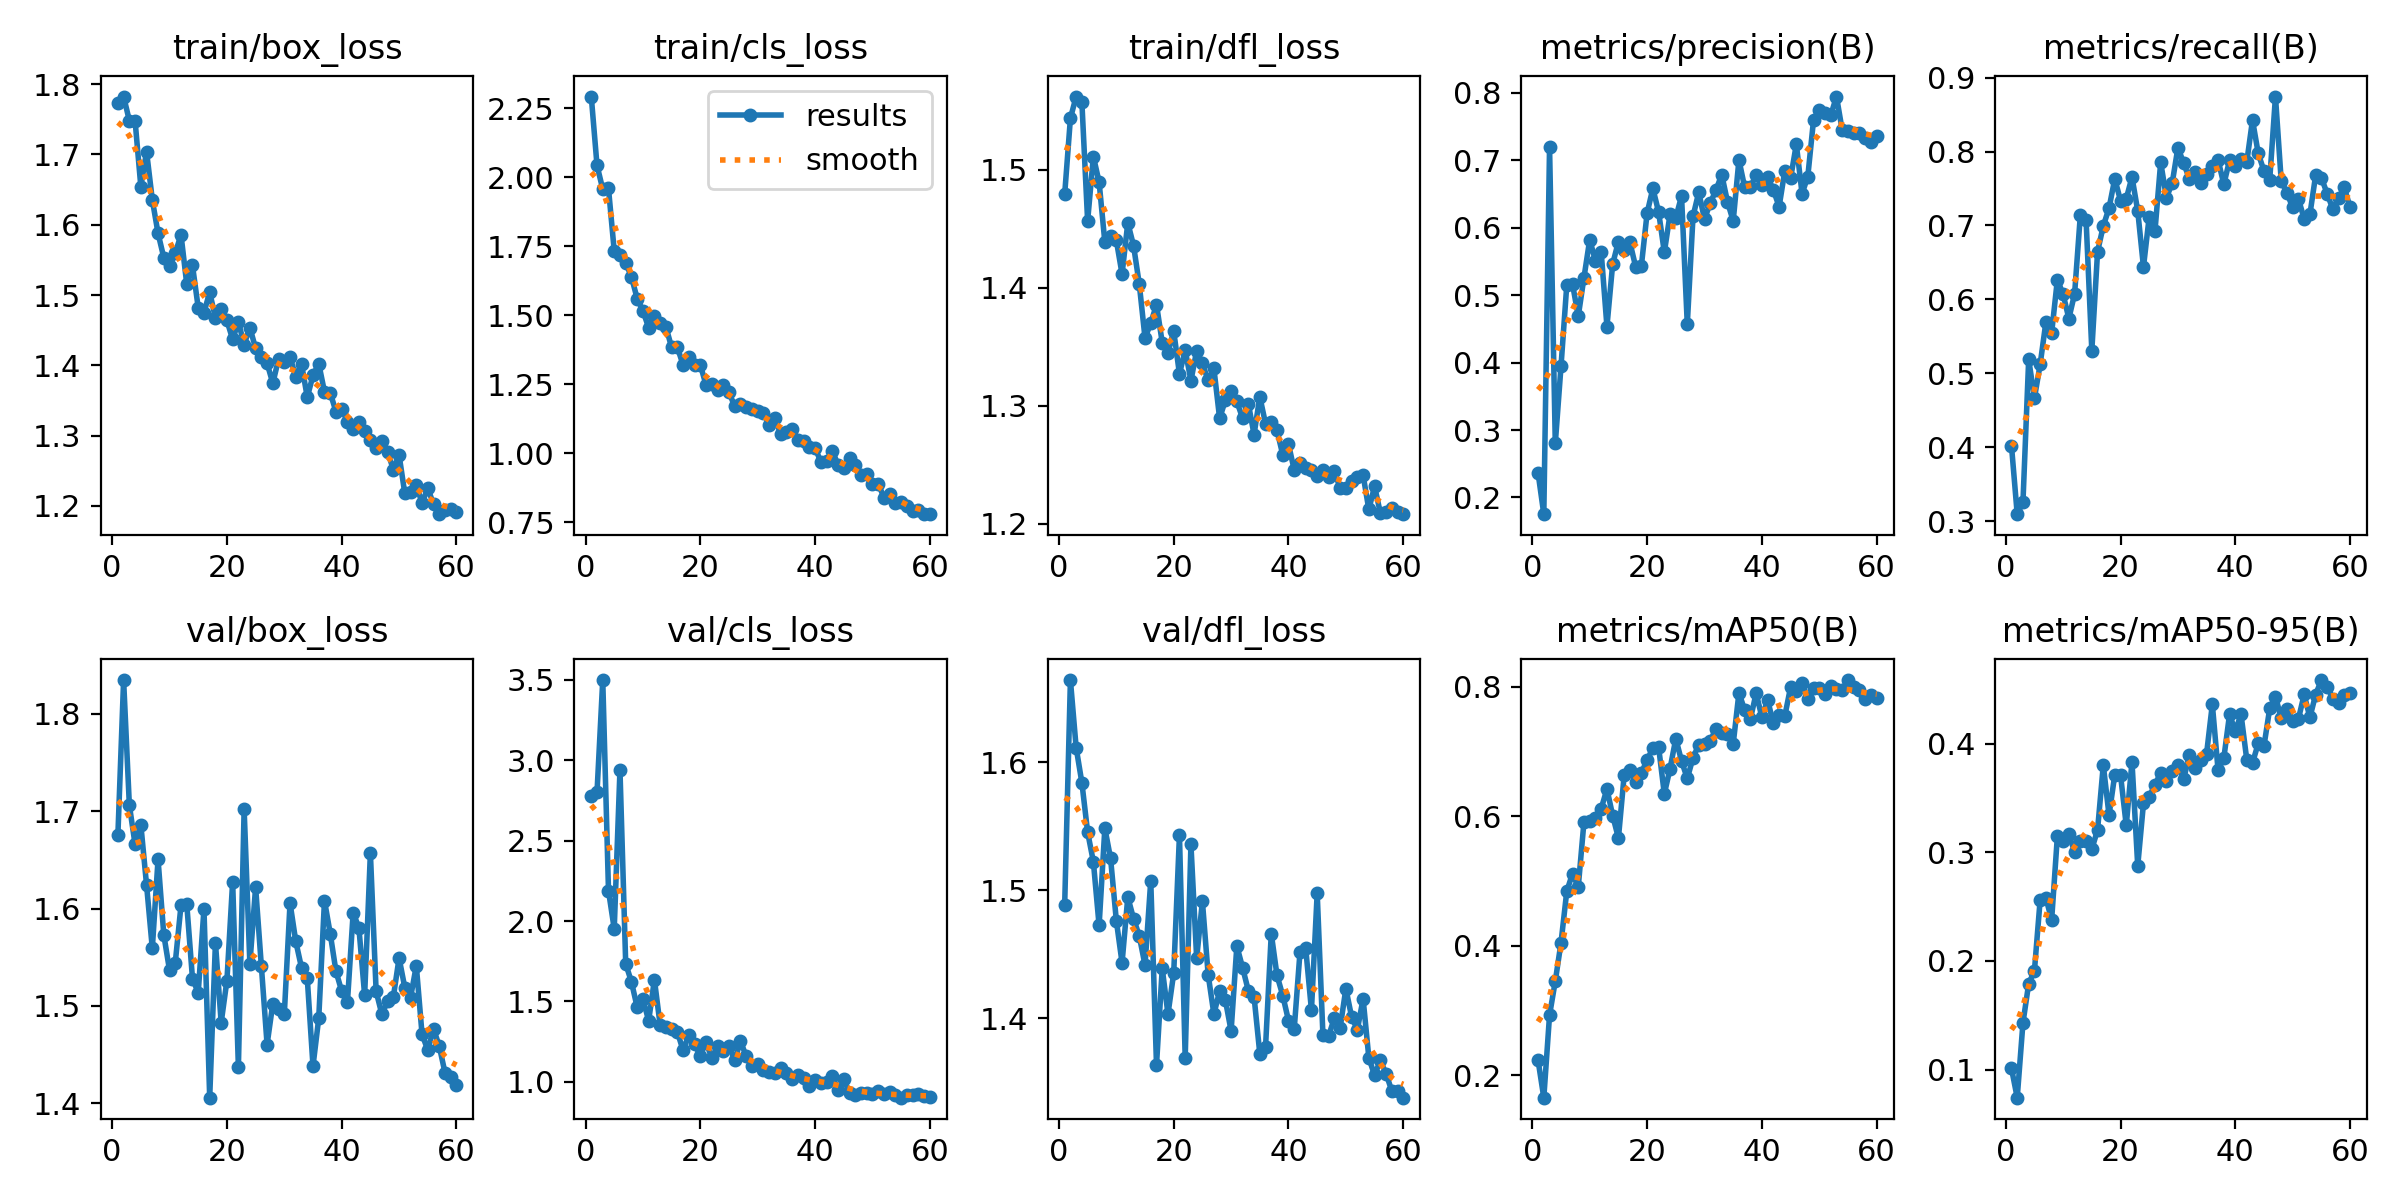

Values plotted in this chart, from the file beside it:
epoch, time, train/box_loss, train/cls_loss, train/dfl_loss, metrics/precision(B), metrics/recall(B), metrics/mAP50(B), metrics/mAP50-95(B), val/box_loss, val/cls_loss, val/dfl_loss, lr/pg0, lr/pg1, lr/pg2
1, 19.61, 1.774, 2.292, 1.479, 0.2364, 0.4021, 0.2226, 0.1012, 1.675, 2.776, 1.488, 0.003311, 0.003311, 0.0702
2, 38.35, 1.782, 2.043, 1.544, 0.1753, 0.3094, 0.165, 0.07415, 1.835, 2.8, 1.664, 0.00664, 0.00664, 0.0402
3, 57.56, 1.748, 1.957, 1.562, 0.7196, 0.3256, 0.2925, 0.143, 1.706, 3.498, 1.611, 0.009951, 0.009951, 0.01017
4, 76.35, 1.748, 1.959, 1.557, 0.2801, 0.519, 0.345, 0.179, 1.666, 2.189, 1.584, 0.009939, 0.009939, 0.009939
5, 94.9, 1.654, 1.733, 1.457, 0.395, 0.4664, 0.4046, 0.191, 1.686, 1.951, 1.545, 0.009892, 0.009892, 0.009892
6, 113.5, 1.704, 1.718, 1.511, 0.5147, 0.5122, 0.4838, 0.2564, 1.624, 2.939, 1.522, 0.009831, 0.009831, 0.009831
7, 131.7, 1.635, 1.69, 1.49, 0.5166, 0.5695, 0.5112, 0.2579, 1.559, 1.735, 1.472, 0.009758, 0.009758, 0.009758
8, 149.4, 1.588, 1.639, 1.439, 0.4686, 0.5548, 0.4902, 0.2378, 1.651, 1.622, 1.548, 0.009671, 0.009671, 0.009671
9, 167.5, 1.553, 1.56, 1.444, 0.5261, 0.6269, 0.5915, 0.3149, 1.573, 1.464, 1.525, 0.009572, 0.009572, 0.009572
10, 185.7, 1.541, 1.516, 1.44, 0.5821, 0.6068, 0.5925, 0.3104, 1.537, 1.515, 1.476, 0.00946, 0.00946, 0.00946
11, 203.5, 1.559, 1.455, 1.412, 0.5507, 0.5741, 0.5974, 0.3165, 1.544, 1.38, 1.443, 0.009337, 0.009337, 0.009337
12, 221.2, 1.586, 1.499, 1.455, 0.5635, 0.6075, 0.6115, 0.3002, 1.603, 1.635, 1.495, 0.009201, 0.009201, 0.009201
13, 239, 1.516, 1.472, 1.436, 0.4535, 0.7139, 0.642, 0.31, 1.605, 1.354, 1.478, 0.009055, 0.009055, 0.009055
14, 257.2, 1.542, 1.458, 1.403, 0.5461, 0.7077, 0.6008, 0.3106, 1.528, 1.34, 1.464, 0.008897, 0.008897, 0.008897
15, 275.7, 1.482, 1.384, 1.357, 0.5793, 0.5308, 0.5661, 0.3029, 1.513, 1.331, 1.442, 0.008729, 0.008729, 0.008729
16, 301.5, 1.475, 1.384, 1.37, 0.5664, 0.6644, 0.6629, 0.3205, 1.6, 1.311, 1.508, 0.00855, 0.00855, 0.00855
17, 319.9, 1.504, 1.32, 1.386, 0.5783, 0.6994, 0.6712, 0.3802, 1.405, 1.196, 1.363, 0.008362, 0.008362, 0.008362
18, 338.1, 1.467, 1.349, 1.353, 0.5422, 0.7235, 0.6524, 0.3341, 1.565, 1.292, 1.439, 0.008165, 0.008165, 0.008165
19, 356.9, 1.48, 1.32, 1.345, 0.5434, 0.7631, 0.6669, 0.3713, 1.483, 1.234, 1.403, 0.00796, 0.00796, 0.00796
20, 375.3, 1.464, 1.321, 1.363, 0.6217, 0.7337, 0.6866, 0.3711, 1.526, 1.163, 1.435, 0.007746, 0.007746, 0.007746
21, 393, 1.437, 1.248, 1.327, 0.6581, 0.7361, 0.705, 0.3247, 1.628, 1.246, 1.543, 0.007525, 0.007525, 0.007525
22, 410.8, 1.462, 1.252, 1.347, 0.6234, 0.7655, 0.7068, 0.3832, 1.437, 1.148, 1.369, 0.007297, 0.007297, 0.007297
23, 429.1, 1.43, 1.229, 1.321, 0.5635, 0.7198, 0.6343, 0.2874, 1.702, 1.223, 1.536, 0.007063, 0.007063, 0.007063
24, 447.8, 1.454, 1.246, 1.347, 0.62, 0.6438, 0.6735, 0.3449, 1.543, 1.193, 1.447, 0.006824, 0.006824, 0.006824
25, 466.5, 1.424, 1.221, 1.336, 0.6149, 0.7118, 0.7197, 0.3512, 1.622, 1.224, 1.491, 0.00658, 0.00658, 0.00658
26, 485.2, 1.411, 1.17, 1.321, 0.6466, 0.6921, 0.6851, 0.362, 1.541, 1.134, 1.434, 0.006331, 0.006331, 0.006331
27, 503.9, 1.403, 1.177, 1.332, 0.4567, 0.7855, 0.6582, 0.3732, 1.46, 1.254, 1.403, 0.006079, 0.006079, 0.006079
28, 522.1, 1.374, 1.168, 1.289, 0.6168, 0.7376, 0.6901, 0.3655, 1.502, 1.159, 1.421, 0.005824, 0.005824, 0.005824
29, 540.7, 1.409, 1.162, 1.305, 0.6526, 0.7571, 0.7104, 0.3746, 1.497, 1.098, 1.414, 0.005567, 0.005567, 0.005567
30, 560, 1.404, 1.152, 1.312, 0.6126, 0.8051, 0.7121, 0.3805, 1.491, 1.112, 1.39, 0.005309, 0.005309, 0.005309
31, 579.1, 1.412, 1.146, 1.304, 0.6365, 0.7846, 0.7167, 0.3671, 1.606, 1.074, 1.456, 0.00505, 0.00505, 0.00505
32, 598.7, 1.384, 1.104, 1.289, 0.6556, 0.7628, 0.7342, 0.3899, 1.566, 1.063, 1.44, 0.004791, 0.004791, 0.004791
33, 617.4, 1.402, 1.128, 1.302, 0.6787, 0.7717, 0.7279, 0.378, 1.539, 1.056, 1.422, 0.004533, 0.004533, 0.004533
34, 636, 1.355, 1.071, 1.275, 0.6384, 0.757, 0.7268, 0.3849, 1.528, 1.084, 1.417, 0.004276, 0.004276, 0.004276
35, 654.8, 1.386, 1.078, 1.308, 0.6098, 0.7703, 0.7115, 0.3908, 1.438, 1.054, 1.372, 0.004021, 0.004021, 0.004021
36, 673.5, 1.403, 1.087, 1.285, 0.7004, 0.7811, 0.7904, 0.4361, 1.487, 1.02, 1.377, 0.003769, 0.003769, 0.003769
37, 691, 1.362, 1.049, 1.286, 0.6598, 0.7888, 0.7639, 0.3756, 1.608, 1.04, 1.466, 0.00352, 0.00352, 0.00352
38, 708.9, 1.361, 1.046, 1.279, 0.6605, 0.7557, 0.7499, 0.3866, 1.574, 1.022, 1.433, 0.003276, 0.003276, 0.003276
39, 727.9, 1.334, 1.022, 1.258, 0.6777, 0.7881, 0.7901, 0.4269, 1.535, 0.975, 1.418, 0.003037, 0.003037, 0.003037
40, 747.3, 1.338, 1.02, 1.267, 0.6626, 0.7811, 0.7525, 0.4115, 1.515, 1.01, 1.398, 0.002803, 0.002803, 0.002803
41, 766.4, 1.32, 0.9694, 1.245, 0.6749, 0.7895, 0.7794, 0.4269, 1.504, 0.9948, 1.392, 0.002575, 0.002575, 0.002575
42, 785, 1.31, 0.9731, 1.252, 0.6561, 0.7859, 0.7431, 0.3852, 1.596, 0.9992, 1.451, 0.002354, 0.002354, 0.002354
43, 803.9, 1.32, 1.008, 1.247, 0.631, 0.8427, 0.7555, 0.3822, 1.58, 1.038, 1.455, 0.00214, 0.00214, 0.00214
44, 823.5, 1.306, 0.9598, 1.245, 0.6845, 0.7974, 0.7549, 0.4002, 1.511, 0.9517, 1.406, 0.001935, 0.001935, 0.001935
45, 843, 1.294, 0.9459, 1.24, 0.6731, 0.7738, 0.7993, 0.3979, 1.657, 1.016, 1.498, 0.001738, 0.001738, 0.001738
46, 861, 1.283, 0.9832, 1.246, 0.7236, 0.762, 0.7933, 0.4324, 1.515, 0.9339, 1.387, 0.00155, 0.00155, 0.00155
47, 878.9, 1.292, 0.9585, 1.24, 0.6503, 0.8744, 0.8054, 0.4433, 1.491, 0.9175, 1.386, 0.001371, 0.001371, 0.001371
48, 896.9, 1.277, 0.9211, 1.244, 0.6758, 0.7607, 0.7816, 0.4234, 1.505, 0.9304, 1.4, 0.001203, 0.001203, 0.001203
49, 914.6, 1.251, 0.9257, 1.23, 0.7596, 0.7437, 0.798, 0.432, 1.509, 0.9288, 1.393, 0.001045, 0.001045, 0.001045
50, 932.5, 1.272, 0.8907, 1.23, 0.7751, 0.7245, 0.7975, 0.4212, 1.549, 0.922, 1.423, 0.0008986, 0.0008986, 0.0008986
51, 949.5, 1.218, 0.8897, 1.236, 0.7696, 0.736, 0.7886, 0.4227, 1.519, 0.9407, 1.401, 0.0007632, 0.0007632, 0.0007632
52, 966.5, 1.22, 0.8403, 1.24, 0.7667, 0.7089, 0.8013, 0.4452, 1.508, 0.9256, 1.391, 0.0006395, 0.0006395, 0.0006395
53, 984.3, 1.23, 0.8518, 1.241, 0.7943, 0.7149, 0.7966, 0.4241, 1.541, 0.9357, 1.415, 0.000528, 0.000528, 0.000528
54, 1002, 1.204, 0.8192, 1.212, 0.7443, 0.7678, 0.7951, 0.4451, 1.471, 0.9164, 1.369, 0.0004288, 0.0004288, 0.0004288
55, 1020, 1.225, 0.8244, 1.232, 0.7434, 0.7646, 0.8102, 0.4585, 1.454, 0.902, 1.355, 0.0003423, 0.0003423, 0.0003423
56, 1038, 1.202, 0.8105, 1.209, 0.7406, 0.7432, 0.7987, 0.4523, 1.476, 0.9176, 1.367, 0.0002687, 0.0002687, 0.0002687
57, 1056, 1.188, 0.7918, 1.21, 0.7402, 0.7219, 0.7945, 0.4415, 1.458, 0.9214, 1.357, 0.0002082, 0.0002082, 0.0002082
58, 1075, 1.194, 0.7957, 1.213, 0.7325, 0.7371, 0.781, 0.437, 1.431, 0.9228, 1.343, 0.0001609, 0.0001609, 0.0001609
59, 1093, 1.196, 0.7799, 1.21, 0.727, 0.7514, 0.7874, 0.4446, 1.427, 0.9095, 1.343, 0.0001271, 0.0001271, 0.0001271
60, 1110, 1.192, 0.7809, 1.208, 0.7366, 0.7245, 0.7825, 0.4463, 1.419, 0.9052, 1.338, 0.0001068, 0.0001068, 0.0001068
